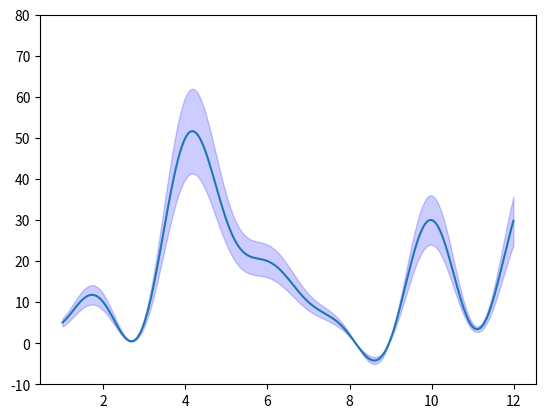

The script that saved this image: (Note: this script raises an exception after producing the figure.)
# -*- coding: utf-8 -*-
"""
Spyder Editor

This is a temporary script file.
"""

from scipy.interpolate import make_interp_spline, BSpline
import matplotlib.pyplot as plt
import numpy as np
import pandas as pd
import sys 
import os
import math
from os import path
import statistics 

#x: list
def expand_monthlydata(x):
    #m: 1-12
    ext = x.copy()
    ext.insert(0,x[11])
    ext.insert(0,x[10])
    ext.append(x[0])
    ext.append(x[1])
    return ext

#month = [10, 11, 12, 1, 2, 3, 4, 5, 6, 7, 8, 9]
month = [1, 2, 3, 4, 5, 6, 7, 8, 9, 10, 11, 12]
monthext = [-1, 0, 1, 2, 3, 4, 5, 6, 7, 8, 9, 10, 11, 12, 13, 14]
#data = [5, 10, 15, 20, 30, 20, 10, 2, 1, 2, 4, 5]
data = [5, 10, 5, 50, 30, 20, 10, 2, 1, 30, 4, 30]

datav = np.asarray(data)
monthv = np.asarray(month)
monthextv = np.asarray(monthext)

minv = datav * 0.8
maxv = datav * 1.2
minvl = minv.tolist()
maxvl = maxv.tolist()
plt.clf()

dataext = expand_monthlydata(data)
dataextv = np.asarray(dataext)

minext = expand_monthlydata(minvl)
minextv = np.asarray(minext)
maxext = expand_monthlydata(maxvl)
maxextv = np.asarray(maxext)

#smoothing
xnew = np.linspace(monthextv.min(), monthextv.max(), 300)  #20 per month
spl = make_interp_spline(monthextv, dataextv, k=5)  # type: BSpline
data_smooth = spl(xnew)
plt.figure(0)
plt.ylim(-10,80)
plt.plot(xnew[40:260], data_smooth[40:260])
plt.show()

minspl = make_interp_spline(monthextv, minextv, k=5)  # type: BSpline
min_smooth = minspl(xnew)
maxspl = make_interp_spline(monthextv, maxextv, k=5)  # type: BSpline
max_smooth = maxspl(xnew)

plt.fill_between(xnew[40:260],min_smooth[40:260], max_smooth[40:260], 
#plt.fill_between(xnew[0:299],min_smooth[0:299], max_smooth[0:299], 
                 facecolor="orange", # The fill color
                 color='blue',       # The outline color
                 alpha=0.2)          # Transparency of the fill
outimage = "/home/<user>/temp/" + "cline.png"
plt.savefig(outimage)

plt.figure(1)
plt.ylim(-10,80)
plt.plot(monthv, datav)
plt.fill_between(monthv,minv, maxv, 
                 facecolor="orange", # The fill color
                 color='blue',       # The outline color
                 alpha=0.2)          # Transparency of the fill
outimage = "/home/<user>/temp/" + "raw.png"
plt.savefig(outimage)